Run: headless pygame with SDL's dummy video driver; simulated clock (each Clock.tick advances the game by its frame time, no real sleeping); random seed 0; keys injected as events and as key.get_pressed() state; no mouse input.
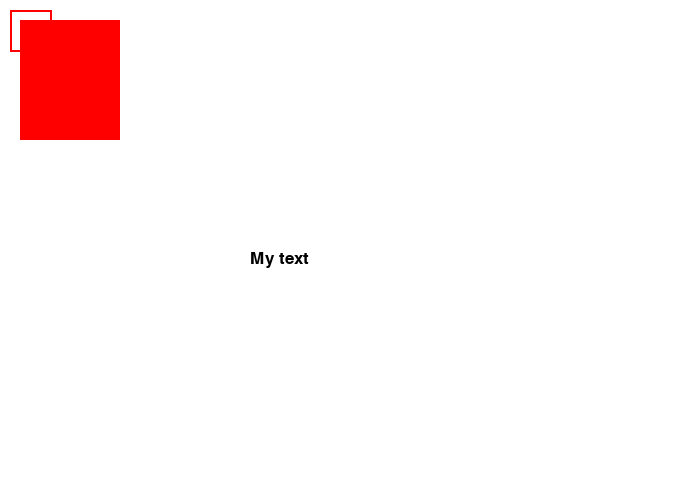
Frame 1 of 4 · flips 1–60 · no input
Frame 2 of 4 · flips 61–180 · tapped SPACE, RETURN · held RIGHT (→), D · screen unchanged from frame 1, image omitted
Frame 3 of 4 · flips 181–300 · held DOWN (↓), S · screen unchanged from frame 2, image omitted
Frame 4 of 4 · flips 301–420 · held LEFT (←), A, UP (↑), W · screen unchanged from frame 3, image omitted

The pygame program that drew these frames:

import pygame;
pygame.init();

#create lists that represent colors
black = (0, 0, 0);
white = (255, 255, 255);
green = (0, 255, 0);
red = (255, 0, 0);

pi = 3.141592653;

#show screen
size = [700, 500];
screen = pygame.display.set_mode(size);

#show screen title
pygame.display.set_caption("Cool game");

done = False;
clock = pygame.time.Clock();

while done == False:
    for event in pygame.event.get():
        #if user clicked close
        if event.type == pygame.QUIT:
            done = True;
    screen.fill(white);

    pygame.draw.rect(screen, red, (20, 20, 100, 120), 0);
    '''
    for x in range (0, 750, 200):
        for i in range (0, 500, 25):
            #pygame.draw.line(screen, green, [350, 250], [x, i], 1);
            pygame.draw.rect(screen, red, (350, 250, x, i), 3);
    x_offset = 0;
    y_offset = 0;
    while y_offset < 360:
        pygame.draw.rect(screen, red, (350, 250, x, i), 3);
        y_offset=y_offset+10

    pygame.draw.arc(screen,green,[100,100,250,200],  pi/2,     pi, 2)
    pygame.draw.arc(screen,black,[100,100,250,200],     0,   pi/2, 2)
    pygame.draw.arc(screen,red,  [100,100,250,200],3*pi/2,   2*pi, 2)
    pygame.draw.arc(screen,red, [100,100,250,200],    pi, 3*pi/2, 2)
    '''
    #pygame.draw.ellipse(screen, red, [300, 300, 200, 100], 2);

    #pygame.draw.arc(screen, green, [100, 100, 250, 20], pi, pi, 2);
    #pygame.draw.arc(screen,green,[100,100,250,200],  pi/2,     pi, 2)

    pygame.draw.polygon(screen, red, [[10, 10], [10, 50],[50, 50], [50, 10]], 2);
    

    #------Using fonts ---------#
    font = pygame.font.Font(None, 25);

    text = font.render("My text", True, black);

    screen.blit(text, [250, 250]);
    pygame.display.flip()

    #20 fps
    clock.tick(20);

pygame.quit()
